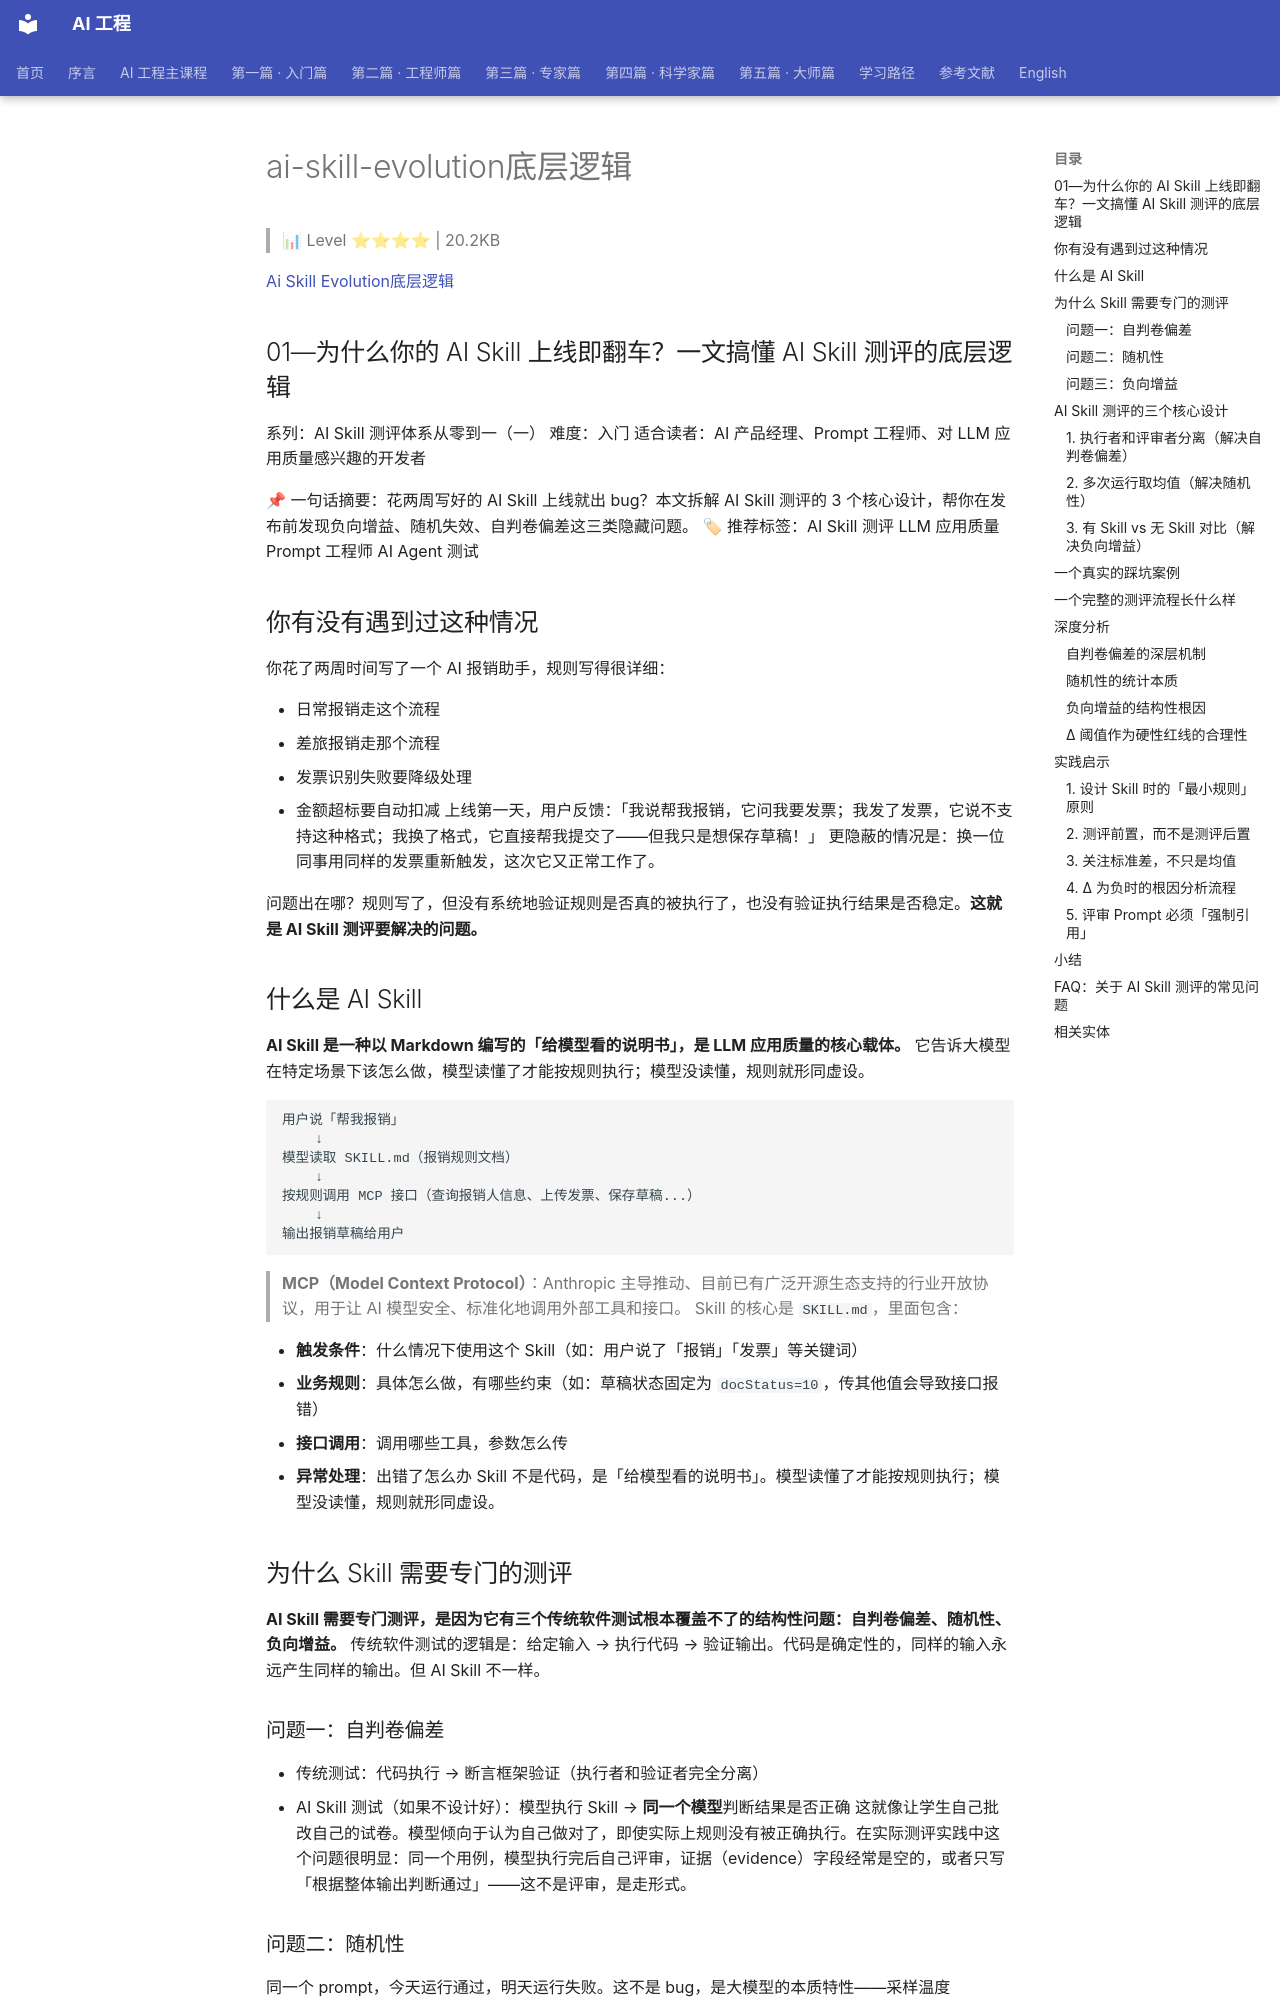

repository: QianJinGuo/wiki-book · page: ch07/032-ai-skill-evolution.html · generator: mkdocs

# ai-skill-evolution底层逻辑

> 📊 Level ⭐⭐⭐⭐ | 20.2KB

[Ai Skill Evolution底层逻辑](https://juejin.cn/post/7620226704209018920)

## 01—为什么你的 AI Skill 上线即翻车？一文搞懂 AI Skill 测评的底层逻辑
系列：AI Skill 测评体系从零到一（一）
难度：入门
适合读者：AI 产品经理、Prompt 工程师、对 LLM 应用质量感兴趣的开发者

📌 一句话摘要：花两周写好的 AI Skill 上线就出 bug？本文拆解 AI Skill 测评的 3 个核心设计，帮你在发布前发现负向增益、随机失效、自判卷偏差这三类隐藏问题。
🏷 推荐标签：AI Skill 测评 LLM 应用质量 Prompt 工程师 AI Agent 测试

## 你有没有遇到过这种情况
你花了两周时间写了一个 AI 报销助手，规则写得很详细：

- 日常报销走这个流程
- 差旅报销走那个流程
- 发票识别失败要降级处理
- 金额超标要自动扣减
上线第一天，用户反馈：「我说帮我报销，它问我要发票；我发了发票，它说不支持这种格式；我换了格式，它直接帮我提交了——但我只是想保存草稿！」
更隐蔽的情况是：换一位同事用同样的发票重新触发，这次它又正常工作了。

问题出在哪？规则写了，但没有系统地验证规则是否真的被执行了，也没有验证执行结果是否稳定。**这就是 AI Skill 测评要解决的问题。**

## 什么是 AI Skill
**AI Skill 是一种以 Markdown 编写的「给模型看的说明书」，是 LLM 应用质量的核心载体。** 它告诉大模型在特定场景下该怎么做，模型读懂了才能按规则执行；模型没读懂，规则就形同虚设。
```
用户说「帮我报销」
    ↓
模型读取 SKILL.md（报销规则文档）
    ↓
按规则调用 MCP 接口（查询报销人信息、上传发票、保存草稿...）
    ↓
输出报销草稿给用户
```
> **MCP（Model Context Protocol）**：Anthropic 主导推动、目前已有广泛开源生态支持的行业开放协议，用于让 AI 模型安全、标准化地调用外部工具和接口。
Skill 的核心是 `SKILL.md`，里面包含：

- **触发条件**：什么情况下使用这个 Skill（如：用户说了「报销」「发票」等关键词）
- **业务规则**：具体怎么做，有哪些约束（如：草稿状态固定为 `docStatus=10`，传其他值会导致接口报错）
- **接口调用**：调用哪些工具，参数怎么传
- **异常处理**：出错了怎么办
Skill 不是代码，是「给模型看的说明书」。模型读懂了才能按规则执行；模型没读懂，规则就形同虚设。

## 为什么 Skill 需要专门的测评
**AI Skill 需要专门测评，是因为它有三个传统软件测试根本覆盖不了的结构性问题：自判卷偏差、随机性、负向增益。** 传统软件测试的逻辑是：给定输入 → 执行代码 → 验证输出。代码是确定性的，同样的输入永远产生同样的输出。但 AI Skill 不一样。

### 问题一：自判卷偏差
- 传统测试：代码执行 → 断言框架验证（执行者和验证者完全分离）
- AI Skill 测试（如果不设计好）：模型执行 Skill → **同一个模型**判断结果是否正确
这就像让学生自己批改自己的试卷。模型倾向于认为自己做对了，即使实际上规则没有被正确执行。在实际测评实践中这个问题很明显：同一个用例，模型执行完后自己评审，证据（evidence）字段经常是空的，或者只写「根据整体输出判断通过」——这不是评审，是走形式。

### 问题二：随机性
同一个 prompt，今天运行通过，明天运行失败。这不是 bug，是大模型的本质特性——采样温度（temperature）大于 0，导致每次生成略有差异。
单次测试的结论不可靠。需要多次运行，用统计方法描述 Skill 的真实表现。例如：「通过率 87% ± 5%」（正负号表示误差范围）比「通过了」提供的信息量大得多。

### 问题三：负向增益
这是最隐蔽的问题。
> 【数据来源说明】 以下数据来自本文作者团队针对企业级 AI Skill 落地场景的自研测试研究（以下简称 SkillsBench），共选取 86 个 LLM 应用任务（覆盖报销、审批、文档处理等场景），有效计算增益对比 84 个。
在该研究中：**84 个有效任务里，16 个（约 19%）加了 Skill 反而比没加更差。**

原因可能是：

- Skill 的规则过于死板，限制了模型本来能做好的灵活性
- Skill 的指令和模型的默认行为冲突，模型「不知道该听谁的」
- Skill 文档太长太复杂，模型「选择性忽略」了部分规则
如果你只测「加了 Skill 之后能不能跑通」，永远发现不了这个问题。你需要同时测「没有 Skill 时模型表现如何」，然后对比增益差值（Δ，读作 delta）= 有 Skill 时通过率 − 无 Skill 时通过率。**Δ 为负就是发布红线**，说明这个 Skill 在某些场景帮了倒忙。
